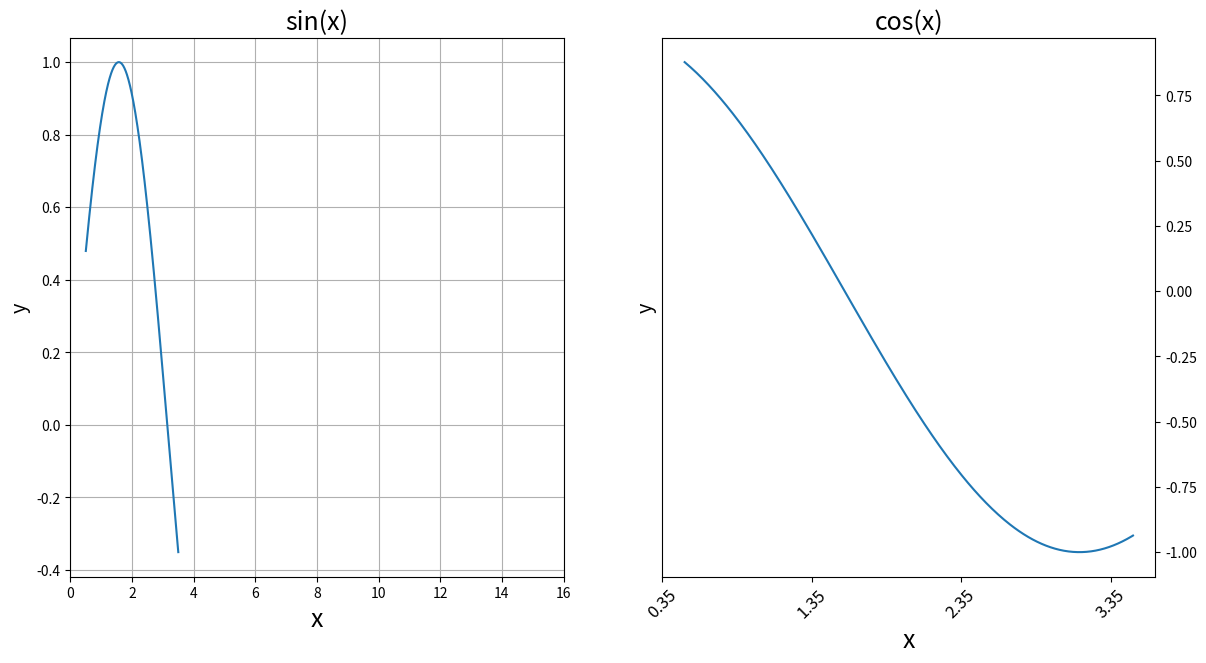

Here is the Python script that generated this plot:
import numpy as np
import matplotlib.pyplot as plt

x = np.linspace(0.5,3.5,300)  # 在0.5到3.5之间均匀地取300个数
y = np.sin(x)
z = np.cos(x)

# fig, ax = plt.subplots(figsize=(14,7))  不设置子图
fig, ax = plt.subplots(1,2,figsize=(14,7))
ax[0].plot(x,y)
ax[1].plot(x,z)

ax[0].set_title('sin(x)', fontsize=18)
ax[1].set_title('cos(x)', fontsize=18)

ax[0].set_xlabel('x', fontsize=18, fontfamily = 'sans-serif', fontstyle='italic')
ax[1].set_xlabel('x', fontsize=18, fontfamily = 'sans-serif', fontstyle='italic')

ax[0].set_ylabel('y', fontsize='x-large',fontstyle='oblique')
ax[1].set_ylabel('y', fontsize='x-large',fontstyle='oblique')

ax[0].set_xlim(0,16)
ax[0].grid(axis='both')

ax[1].xaxis.set_tick_params(rotation=45, labelsize=12)
start, end = ax[1].get_xlim()
ax[1].xaxis.set_ticks(np.arange(start, end, 1))  # np.arange(start, end, step)
ax[1].yaxis.tick_right()

plt.savefig('figure.png', dpi=800)
plt.show()
